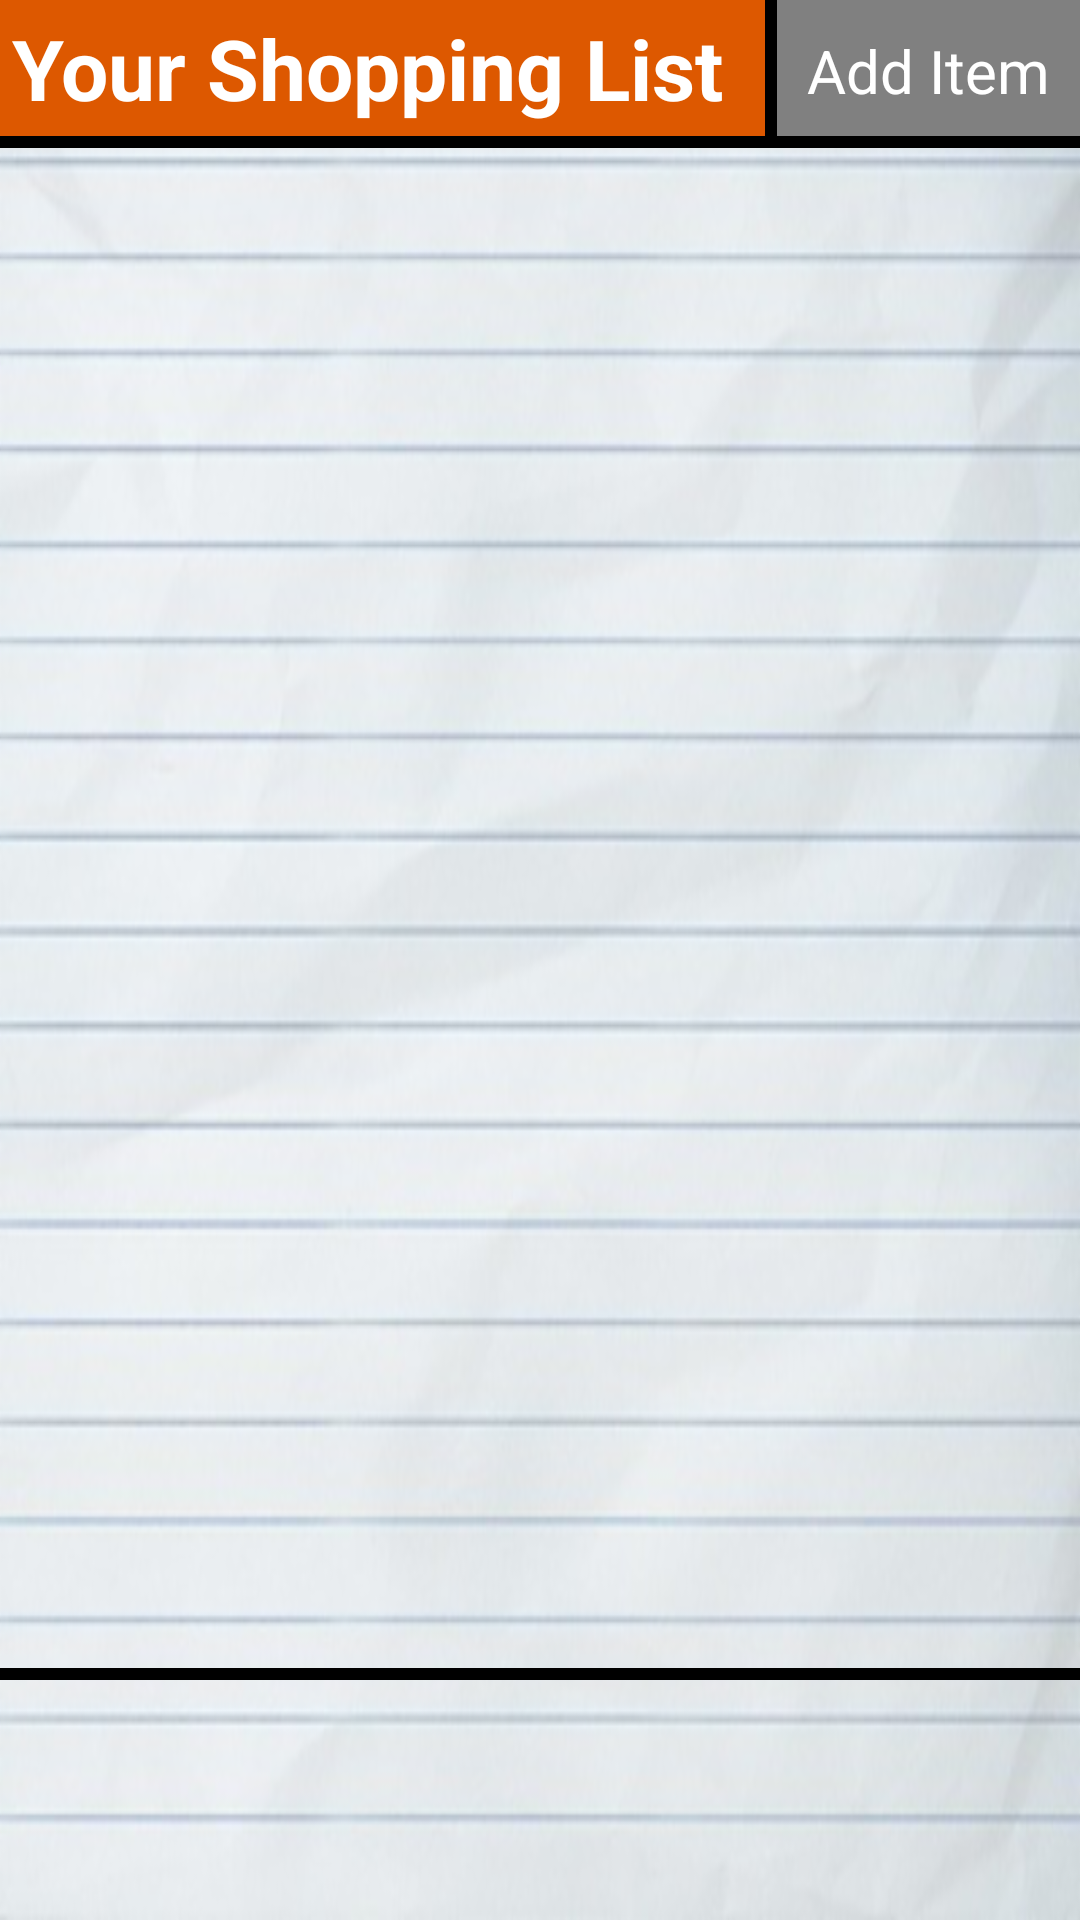

Produce the Android XML layout that renders to this screen, including the resource entries it uses.
<!-- AndroidManifest.xml: application theme AppTheme -->
<!-- res/layout/activity_shopping_list.xml -->
<?xml version="1.0" encoding="utf-8"?>
<RelativeLayout xmlns:android="http://schemas.android.com/apk/res/android"
    xmlns:app="http://schemas.android.com/apk/res-auto"
    xmlns:tools="http://schemas.android.com/tools"
    android:layout_width="match_parent"
    android:layout_height="match_parent"
    tools:context="aaa.cookandshop.ShoppingList"
    android:background="@drawable/paper"
    android:id="@+id/shoppingScreen">

    <TextView
        android:id="@+id/textView1"
        android:layout_width="match_parent"
        android:layout_height="wrap_content"
        android:background="@color/orange"
        android:text="@string/your_shopping_list"
        android:textColor="#FFFFFF"
        android:textSize="28sp"
        android:textStyle="bold"
        android:paddingLeft="4dp"
        android:paddingTop="4dp"
        android:paddingBottom="4dp"
        />

    <View
        android:id="@+id/horizontalView"
        android:layout_width="match_parent"
        android:layout_height="4dp"
        android:background="#000000"
        android:layout_below="@id/textView1"/>

    <TextView
        android:id="@+id/textView2"
        android:layout_width="wrap_content"
        android:layout_height="wrap_content"
        android:layout_alignRight="@+id/textView1"
        android:layout_alignBottom="@+id/textView1"
        android:layout_alignTop="@+id/textView1"
        android:background="#808080"
        android:textColor="#FFFFFF"
        android:padding="10dp"
        android:text="@string/add_item2"
        android:textSize="20sp"
        android:onClick="selectAddMethod"
        />

    <View
        android:layout_width="4dp"
        android:layout_height="wrap_content"
        android:background="#000000"
        android:layout_toLeftOf="@id/textView2"
        android:layout_alignBottom="@+id/textView1"
        android:layout_alignTop="@+id/textView1"/>

    <ScrollView
        android:id="@+id/removed"
        android:layout_alignParentBottom="true"
        android:layout_width="match_parent"
        android:layout_height="80dp">

        <LinearLayout
            android:id="@+id/removedList"
            android:layout_width="match_parent"
            android:layout_height="wrap_content"
            android:orientation="vertical">

        </LinearLayout>
    </ScrollView>

    <View
        android:id="@+id/blackLine"
        android:layout_width="match_parent"
        android:layout_height="4dp"
        android:background="#000000"
        android:layout_above="@id/removed"/>

    <ScrollView
        android:id="@+id/scrollWhat"
        android:layout_below="@id/horizontalView"
        android:layout_above="@id/blackLine"
        android:layout_width="match_parent"
        android:layout_height="wrap_content">

        <LinearLayout
            android:id="@+id/itemList"
            android:layout_width="match_parent"
            android:layout_height="wrap_content"
            android:orientation="vertical">

        </LinearLayout>

    </ScrollView>


</RelativeLayout>
<!-- resources referenced by this layout -->
<resources>
  <color name="orange">#DD5800</color>
  <!-- drawable paper: png bitmap (drawable-hdpi, 150730 bytes) -->
  <string name="add_item2">Add Item</string>
  <string name="your_shopping_list">Your Shopping List</string>
  <style name="AppTheme" parent="Theme.AppCompat.Light.NoActionBar">
          
          <item name="colorPrimary">@color/colorPrimary</item>
          <item name="colorPrimaryDark">#000000</item>
          <item name="colorAccent">@color/colorAccent</item>
          <item name="android:windowTranslucentStatus">true</item>
          <item name="android:windowTranslucentNavigation">true</item>
      </style>
  <color name="colorPrimary">#3F51B5</color>
  <color name="colorAccent">#FF4081</color>
</resources>
